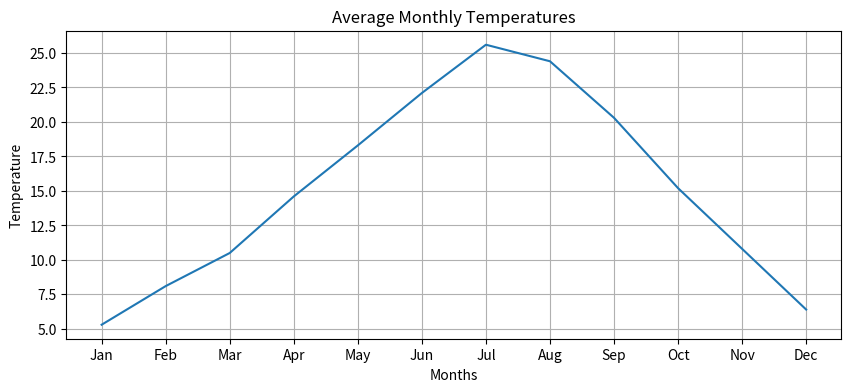

Here is the Python script that generated this plot:
import matplotlib.pyplot as plt
import numpy as np

average_monthly_temperatures_year1 = np.array([5.3, 8.1, 10.5, 14.6, 18.3, 22.1, 25.6, 24.4, 20.3, 15.2, 10.8, 6.4])
months = np.array(['Jan', 'Feb', 'Mar', 'Apr', 'May', 'Jun', 'Jul', 'Aug', 'Sep', 'Oct', 'Nov', 'Dec'])

fig = plt.figure(figsize=(10, 4))  # width=10, height=4
plt.plot(months, average_monthly_temperatures_year1)
plt.title("Average Monthly Temperatures")
plt.xlabel("Months")
plt.ylabel("Temperature")
plt.grid(True)
plt.show()
